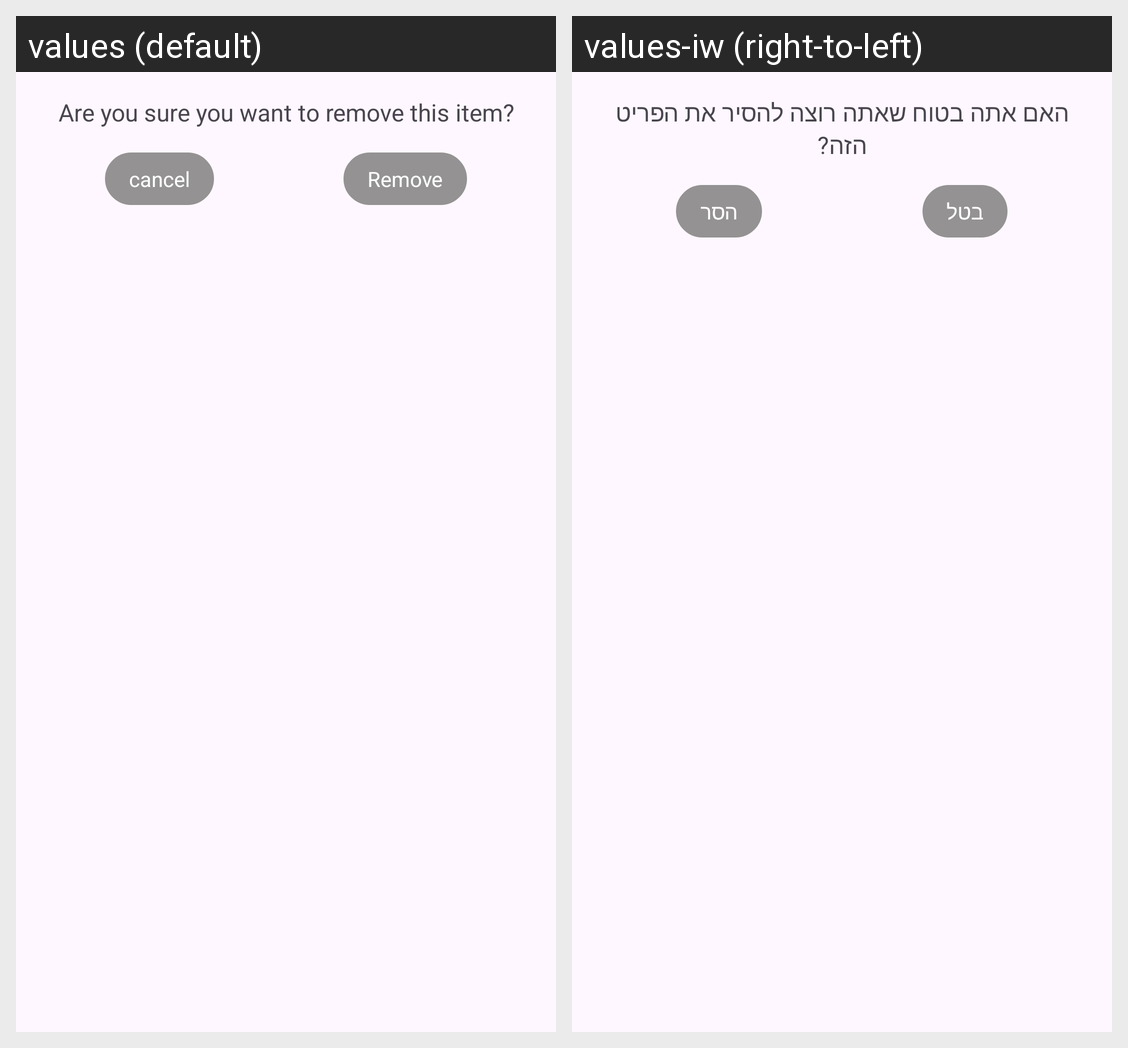

Strings drawn on this Android screen and how each of the app's shown locales translates them:
Android screen res/layout/custom_dialog.xml rendered under 2 locales, left to right: values (default), values-iw (right-to-left). Device: Nexus 5 (rendered at 1080×1920; each locale shown at half size, 540×960, under a caption strip naming it); theme Theme.Project1.
Strings drawn on this screen, with the default value and each locale's value (text and hints the layout hard-codes, and strings that could not be matched under every locale, appear in the picture but are not listed):

delete_alart
  values: Are you sure you want to remove this item?
  values-iw: האם אתה בטוח שאתה רוצה להסיר את הפריט הזה?

cancel_btn
  values: cancel
  values-iw: בטל

remove_btn
  values: Remove
  values-iw: הסר
